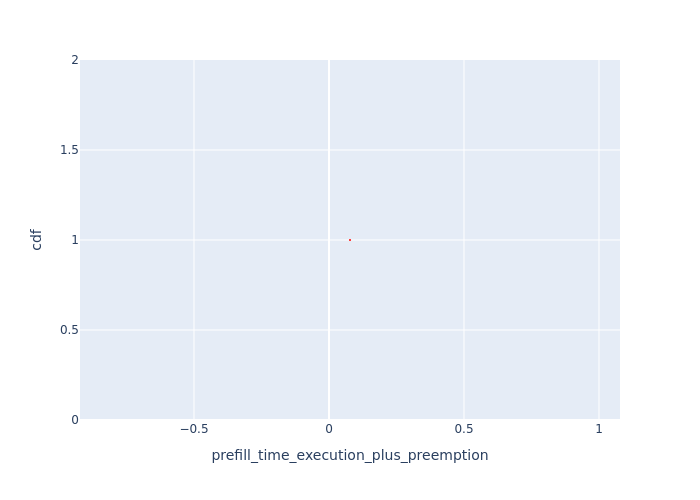

The data file committed next to this chart (first rows):
, Request Id, prefill_time_execution_plus_preemption, cdf
0, 0, 0.0778, 1.0
